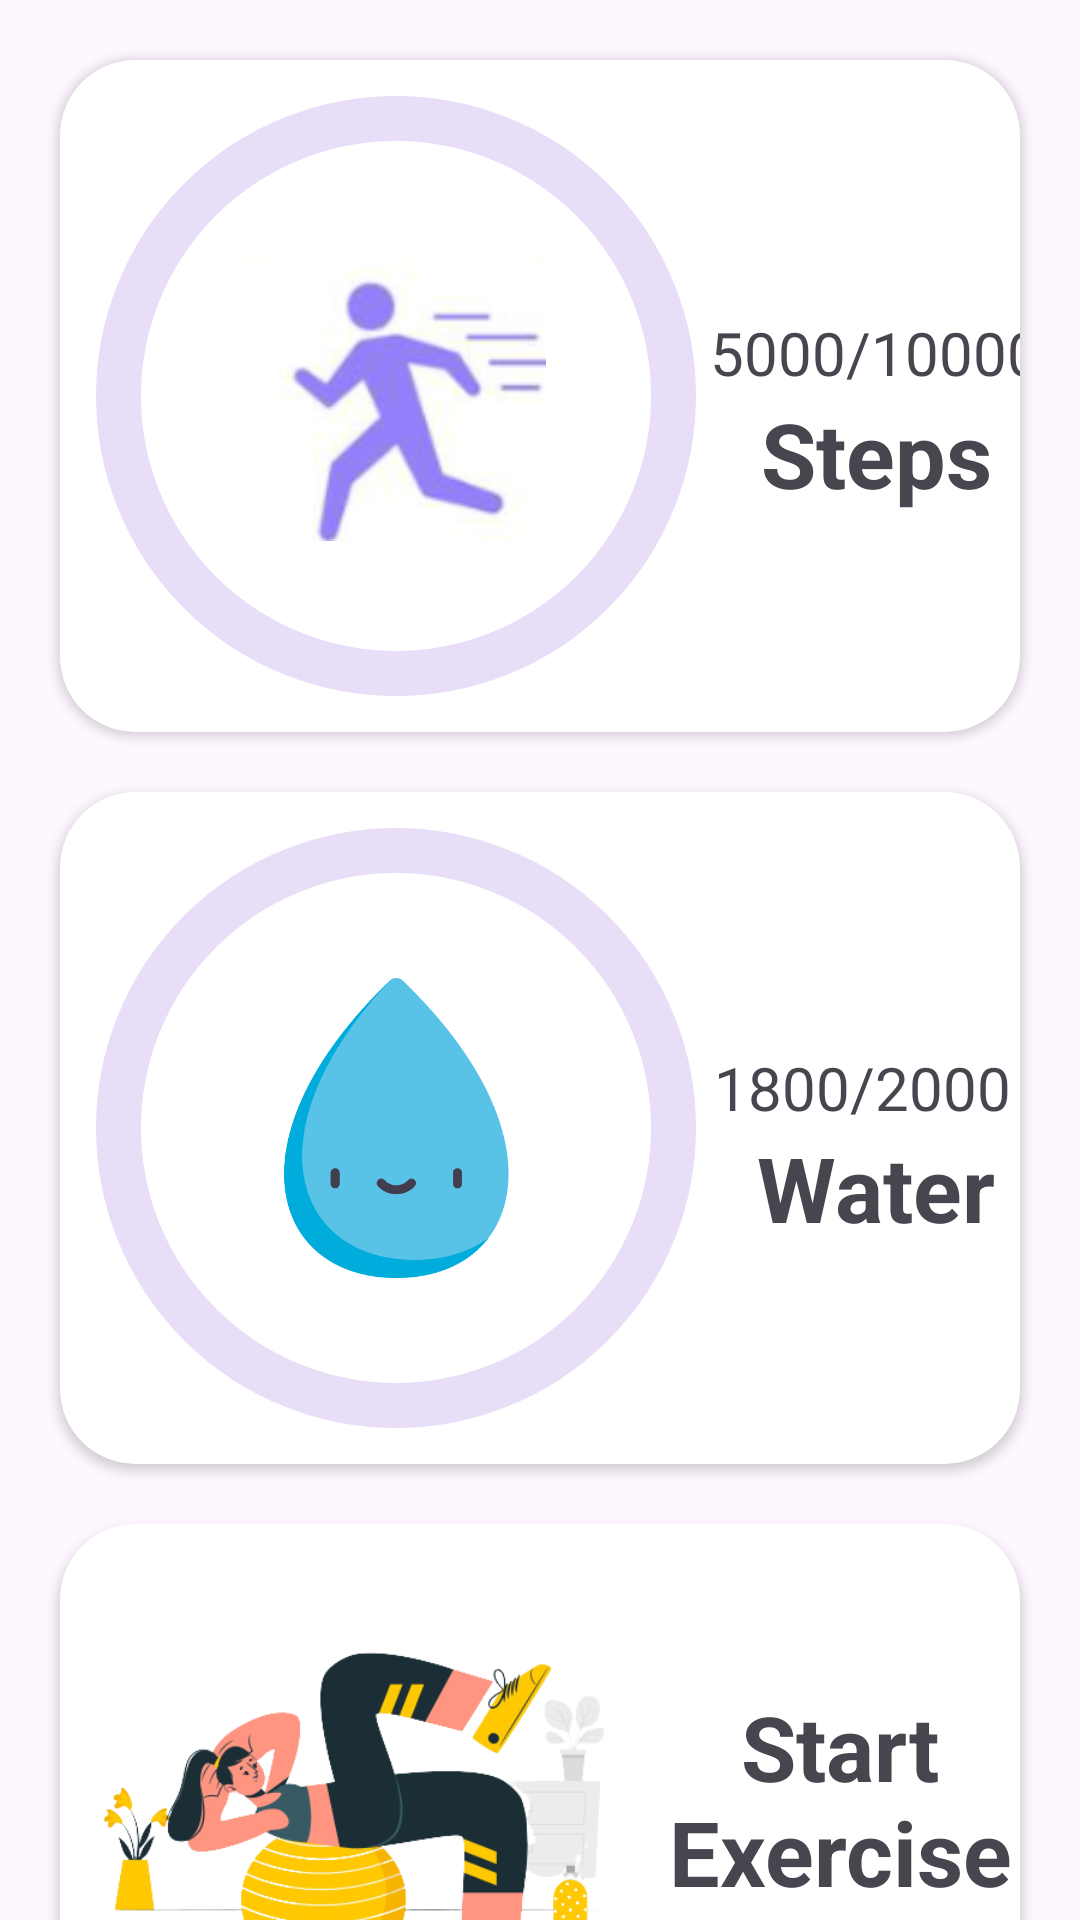

Reconstruct the res/layout file that produces this screen, plus the resources it refers to.
<!-- AndroidManifest.xml: application theme Theme.Fitness -->
<!-- res/layout/fragment_home.xml -->
<?xml version="1.0" encoding="utf-8"?>
<androidx.constraintlayout.widget.ConstraintLayout xmlns:android="http://schemas.android.com/apk/res/android"
    xmlns:app="http://schemas.android.com/apk/res-auto"
    xmlns:tools="http://schemas.android.com/tools"
    android:id="@+id/constraintLayoutFhome"
    android:layout_width="match_parent"
    android:layout_height="match_parent"
    tools:context=".FragmentHome">

    <androidx.cardview.widget.CardView
        android:id="@+id/stepCardView"
        android:layout_width="match_parent"
        android:layout_height="wrap_content"
        android:layout_margin="@dimen/margin"
        app:cardCornerRadius="@dimen/radius"
        app:layout_constraintEnd_toEndOf="parent"
        app:layout_constraintStart_toStartOf="parent"
        app:layout_constraintTop_toTopOf="parent"
        android:clickable="true"
        android:focusable="true">

        <androidx.constraintlayout.widget.ConstraintLayout
            android:id="@+id/stepContainer"
            android:layout_width="match_parent"
            android:layout_height="wrap_content">

            <com.google.android.material.progressindicator.CircularProgressIndicator
                android:id="@+id/stepProgressBar"
                android:layout_width="@dimen/progressBar_dimen"
                android:layout_height="@dimen/progressBar_dimen"
                android:padding="8dp"
                app:indicatorColor="@color/lavender"
                app:indicatorSize="@dimen/progressBar_dimen"
                app:layout_constraintBottom_toBottomOf="parent"
                app:layout_constraintStart_toStartOf="parent"
                app:layout_constraintTop_toTopOf="parent"
                app:trackThickness="15dp"
                android:clickable="true"
                android:focusable="true" />

            <TextView
                android:id="@+id/stepTxt"
                android:layout_width="wrap_content"
                android:layout_height="wrap_content"
                android:text="@string/steps"
                android:textSize="@dimen/medium_text"
                android:textStyle="bold"
                app:layout_constraintBottom_toBottomOf="parent"
                app:layout_constraintEnd_toEndOf="parent"
                app:layout_constraintHorizontal_bias="0.515"
                app:layout_constraintStart_toEndOf="@+id/stepProgressBar"
                app:layout_constraintTop_toBottomOf="@+id/stepTrackTxt"
                app:layout_constraintVertical_bias="0.0" />

            <TextView
                android:id="@+id/stepTrackTxt"
                android:layout_width="wrap_content"
                android:layout_height="wrap_content"
                android:layout_marginTop="84dp"
                android:text="5000/10000"
                android:textSize="@dimen/normal_text"
                app:layout_constraintEnd_toEndOf="parent"
                app:layout_constraintHorizontal_bias="0.516"
                app:layout_constraintStart_toEndOf="@+id/stepProgressBar"
                app:layout_constraintTop_toTopOf="parent" />

            <ImageView
                android:id="@+id/runningImg"
                android:layout_width="@dimen/progressBar_dimen_height"
                android:layout_height="@dimen/progressBar_dimen_height"
                android:src="@drawable/running_img"
                app:layout_constraintBottom_toBottomOf="@id/stepProgressBar"
                app:layout_constraintEnd_toEndOf="@+id/stepProgressBar"
                app:layout_constraintStart_toStartOf="@+id/stepProgressBar"
                app:layout_constraintTop_toTopOf="@+id/stepProgressBar" />
        </androidx.constraintlayout.widget.ConstraintLayout>

    </androidx.cardview.widget.CardView>

    <androidx.cardview.widget.CardView
        android:id="@+id/waterCardView"
        android:layout_width="match_parent"
        android:layout_height="wrap_content"
        android:layout_margin="@dimen/margin"
        app:cardCornerRadius="@dimen/radius"
        app:layout_constraintEnd_toEndOf="parent"
        app:layout_constraintStart_toStartOf="parent"
        app:layout_constraintTop_toBottomOf="@id/stepCardView"
        android:clickable="true"
        android:focusable="true">

        <androidx.constraintlayout.widget.ConstraintLayout
            android:id="@+id/waterContainer"
            android:layout_width="match_parent"
            android:layout_height="wrap_content">

            <com.google.android.material.progressindicator.CircularProgressIndicator
                android:id="@+id/waterProgressBar"
                android:layout_width="@dimen/progressBar_dimen"
                android:layout_height="@dimen/progressBar_dimen"
                android:padding="8dp"
                app:indicatorColor="@color/lavender"
                app:indicatorSize="@dimen/progressBar_dimen"
                app:layout_constraintBottom_toBottomOf="parent"
                app:layout_constraintStart_toStartOf="parent"
                app:layout_constraintTop_toTopOf="parent"
                app:layout_constraintVertical_bias="0.0"
                app:trackThickness="15dp" />

            <TextView
                android:id="@+id/waterTxt"
                android:layout_width="wrap_content"
                android:layout_height="wrap_content"
                android:text="@string/water"
                android:textSize="@dimen/medium_text"
                android:textStyle="bold"
                app:layout_constraintBottom_toBottomOf="parent"
                app:layout_constraintEnd_toEndOf="parent"
                app:layout_constraintHorizontal_bias="0.507"
                app:layout_constraintStart_toEndOf="@+id/waterProgressBar"
                app:layout_constraintTop_toTopOf="parent"
                app:layout_constraintVertical_bias="0.608" />

            <TextView
                android:id="@+id/waterTrackTxt"
                android:layout_width="wrap_content"
                android:layout_height="wrap_content"
                android:text="1800/2000 ml"
                android:textSize="@dimen/normal_text"
                app:layout_constraintBottom_toBottomOf="parent"
                app:layout_constraintEnd_toEndOf="parent"
                app:layout_constraintHorizontal_bias="0.2"
                app:layout_constraintStart_toEndOf="@+id/waterProgressBar"
                app:layout_constraintTop_toTopOf="parent"
                app:layout_constraintVertical_bias="0.431" />

            <ImageView
                android:id="@+id/waterImg"
                android:layout_width="@dimen/progressBar_dimen_height"
                android:layout_height="@dimen/progressBar_dimen_height"
                android:src="@drawable/water_droplet"
                app:layout_constraintBottom_toBottomOf="@id/waterProgressBar"
                app:layout_constraintEnd_toEndOf="@+id/waterProgressBar"
                app:layout_constraintStart_toStartOf="@+id/waterProgressBar"
                app:layout_constraintTop_toTopOf="@+id/waterProgressBar" />
        </androidx.constraintlayout.widget.ConstraintLayout>

    </androidx.cardview.widget.CardView>

    <androidx.cardview.widget.CardView
        android:id="@+id/exerciseCardView"
        android:layout_width="match_parent"
        android:layout_height="@dimen/progressBar_dimen"
        android:layout_margin="@dimen/margin"
        app:cardCornerRadius="@dimen/radius"
        app:layout_constraintEnd_toEndOf="parent"
        app:layout_constraintStart_toStartOf="parent"
        app:layout_constraintTop_toBottomOf="@id/waterCardView">

        <androidx.constraintlayout.widget.ConstraintLayout
            android:layout_width="match_parent"
            android:layout_height="match_parent">

            <TextView
                android:id="@+id/textView4"
                android:layout_width="wrap_content"
                android:layout_height="wrap_content"
                android:text="@string/startExer"
                android:textAlignment="center"
                android:textAllCaps="false"
                android:textSize="@dimen/medium_text"
                android:textStyle="bold"
                app:layout_constraintBottom_toBottomOf="parent"
                app:layout_constraintEnd_toEndOf="parent"
                app:layout_constraintStart_toEndOf="@+id/imageView3"
                app:layout_constraintTop_toTopOf="parent"
                app:layout_constraintVertical_bias="0.432" />

            <ImageView
                android:id="@+id/imageView3"
                android:layout_width="@dimen/progressBar_dimen"
                android:layout_height="@dimen/progressBar_dimen"
                android:src="@drawable/logo_crop"
                app:layout_constraintBottom_toBottomOf="parent"
                app:layout_constraintStart_toStartOf="parent"
                app:layout_constraintTop_toTopOf="parent" />
        </androidx.constraintlayout.widget.ConstraintLayout>

    </androidx.cardview.widget.CardView>

</androidx.constraintlayout.widget.ConstraintLayout>
<!-- resources referenced by this layout -->
<resources>
  <color name="lavender">#8692f7</color>
  <dimen name="margin">20dp</dimen>
  <dimen name="medium_text">30sp</dimen>
  <dimen name="normal_text">20sp</dimen>
  <dimen name="progressBar_dimen">200dp</dimen>
  <dimen name="progressBar_dimen_height">100dp</dimen>
  <dimen name="radius">25dp</dimen>
  <!-- drawable logo_crop: png bitmap (drawable, 87854 bytes) -->
  <!-- drawable running_img: png bitmap (drawable, 28817 bytes) -->
  <!-- drawable water_droplet: png bitmap (drawable, 16426 bytes) -->
  <string name="startExer">Start\nExercise</string>
  <string name="steps">Steps</string>
  <string name="water">Water</string>
  <style name="Theme.Fitness" parent="Theme.Material3.DayNight" />
</resources>
